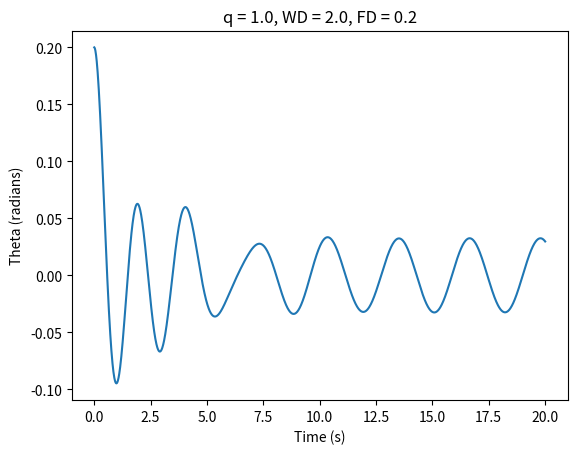

Reproduce this figure in Python.
import numpy as np
import matplotlib.pyplot as plt

# 定义欧拉-克罗默方法
def euler_cromer_method(t0, y0, t_end, dt, g, l, q, WD, FD):
    t_values = np.arange(t0, t_end+dt, dt)
    theta_values = [y0[0]]
    w_values = [y0[1]]

    for t in t_values[:-1]:
        theta = theta_values[-1]
        w = w_values[-1]

        w_new = w - (g/l) * theta * dt - q * w * dt + FD * np.sin(WD * t) * dt
        theta_new = theta + dt * w_new

        theta_values.append(theta_new)
        w_values.append(w_new)

    return theta_values, t_values

# (1) q = 1.0， Wd = 2.0 FD=0.2  初始  theta = 0.2，   时间范围 0 到 20
q = 1.0
WD = 2.0
FD = 0.2
y0_1 = np.array([0.2, 0])
t0 = 0
t_end = 20
dt = 0.01
g = 9.8
l = 1.0

theta_values_1, t_values_1 = euler_cromer_method(t0, y0_1, t_end, dt, g, l, q, WD, FD)

plt.figure()
plt.plot(t_values_1, theta_values_1)
plt.xlabel('Time (s)')
plt.ylabel('Theta (radians)')
plt.title('q = 1.0, WD = 2.0, FD = 0.2')
plt.show()

